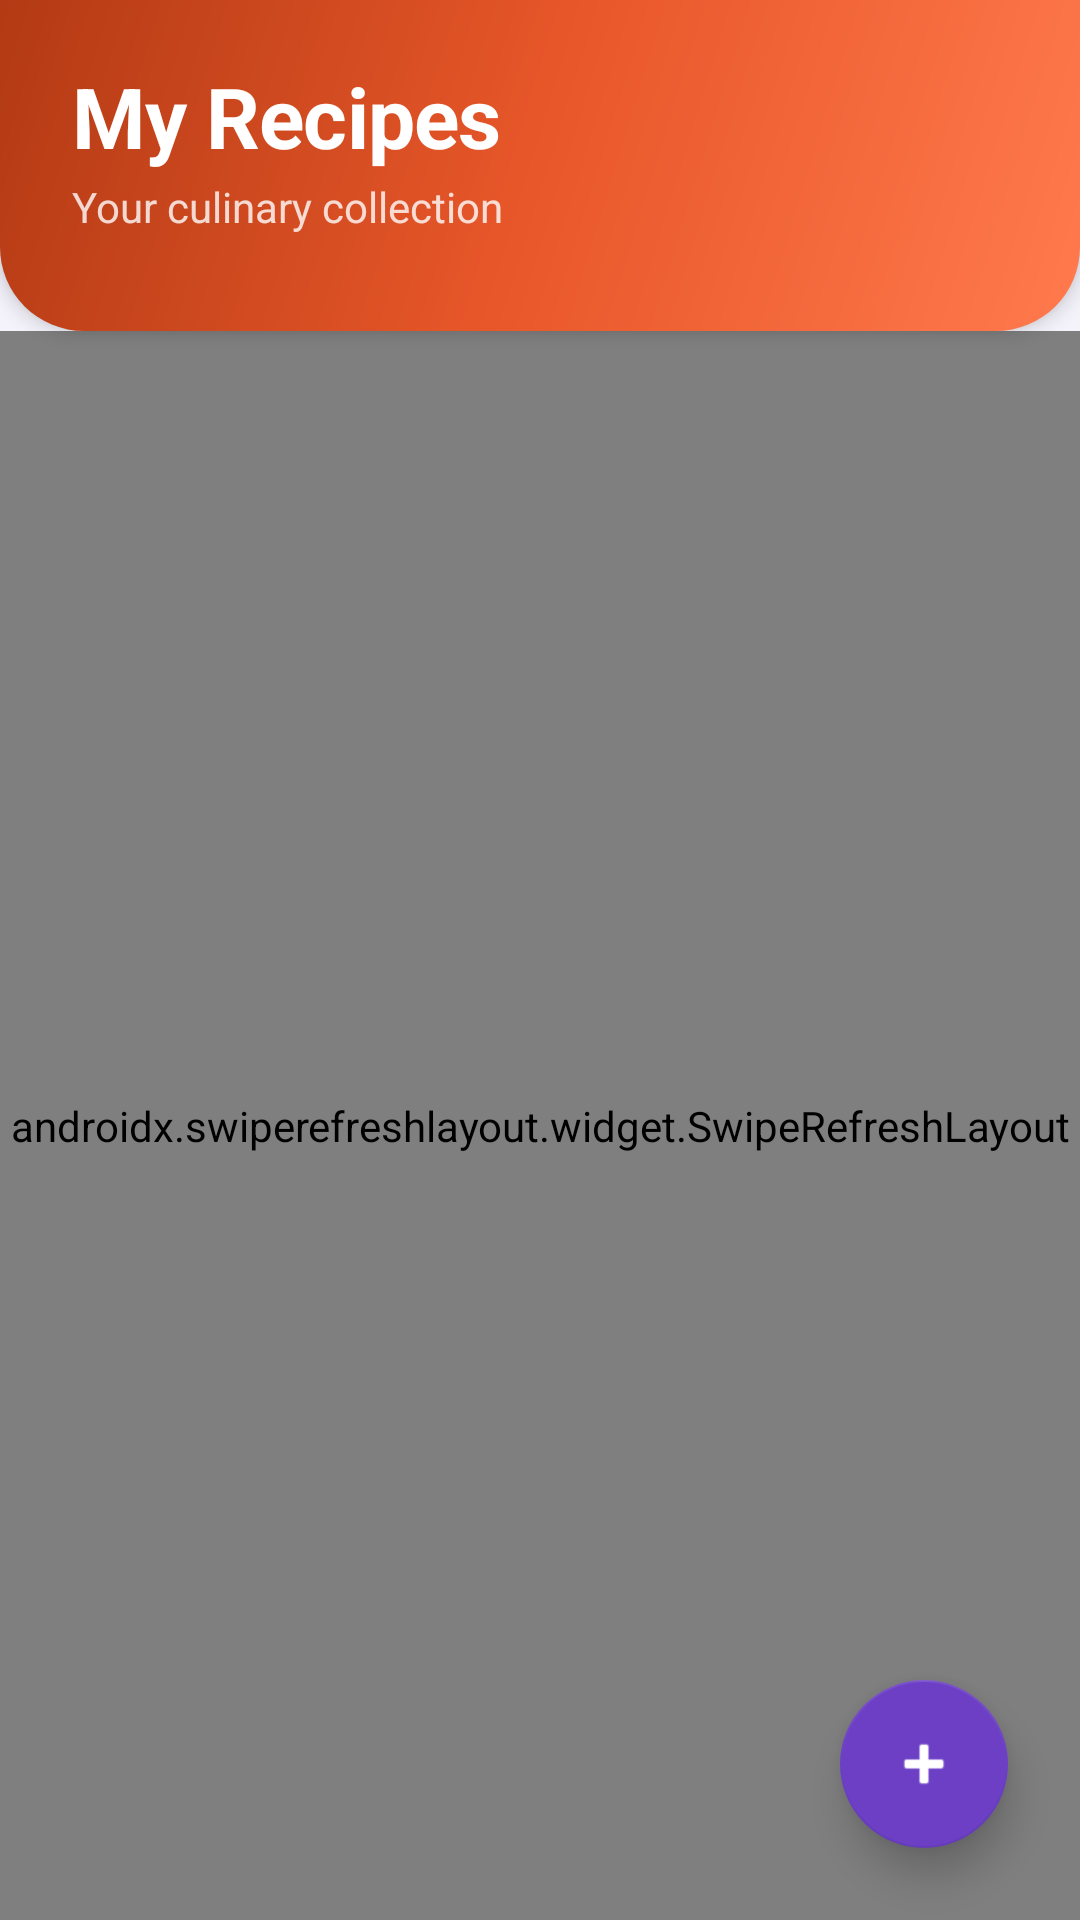

This screen was rendered from an Android layout file. Write that file and the resources it references.
<!-- AndroidManifest.xml: application theme Theme.CookShare -->
<!-- res/layout/fragment_my_recipes.xml -->
<?xml version="1.0" encoding="utf-8"?>
<androidx.constraintlayout.widget.ConstraintLayout
    xmlns:android="http://schemas.android.com/apk/res/android"
    xmlns:app="http://schemas.android.com/apk/res-auto"
    android:layout_width="match_parent"
    android:layout_height="match_parent"
    android:background="@color/background">

    <LinearLayout
        android:id="@+id/header"
        android:layout_width="0dp"
        android:layout_height="wrap_content"
        android:orientation="vertical"
        android:background="@drawable/bg_feed_header"
        android:paddingHorizontal="24dp"
        android:paddingTop="20dp"
        android:paddingBottom="32dp"
        android:elevation="4dp"
        app:layout_constraintTop_toTopOf="parent"
        app:layout_constraintStart_toStartOf="parent"
        app:layout_constraintEnd_toEndOf="parent">

        <TextView
            android:layout_width="wrap_content"
            android:layout_height="wrap_content"
            android:text="My Recipes"
            android:textSize="28sp"
            android:textStyle="bold"
            android:textColor="#FFFFFF"
            android:letterSpacing="-0.01" />

        <TextView
            android:id="@+id/tvRecipeCountSubtitle"
            android:layout_width="wrap_content"
            android:layout_height="wrap_content"
            android:text="Your culinary collection"
            android:textSize="14sp"
            android:textColor="#CCFFFFFF"
            android:layout_marginTop="2dp" />

    </LinearLayout>

    <androidx.swiperefreshlayout.widget.SwipeRefreshLayout
        android:id="@+id/swipeRefreshLayout"
        android:layout_width="0dp"
        android:layout_height="0dp"
        app:layout_constraintTop_toBottomOf="@id/header"
        app:layout_constraintBottom_toBottomOf="parent"
        app:layout_constraintStart_toStartOf="parent"
        app:layout_constraintEnd_toEndOf="parent">

        <FrameLayout
            android:layout_width="match_parent"
            android:layout_height="match_parent">

            <androidx.recyclerview.widget.RecyclerView
                android:id="@+id/recyclerViewMyRecipes"
                android:layout_width="match_parent"
                android:layout_height="match_parent"
                android:clipToPadding="false"
                android:paddingTop="8dp"
                android:paddingBottom="100dp"
                android:scrollbars="vertical"
                android:scrollbarThumbVertical="@drawable/scrollbar_thumb" />

            <ProgressBar
                android:id="@+id/progressBar"
                android:layout_width="wrap_content"
                android:layout_height="wrap_content"
                android:layout_gravity="center"
                android:visibility="gone" />

            <LinearLayout
                android:id="@+id/tvEmptyState"
                android:layout_width="wrap_content"
                android:layout_height="wrap_content"
                android:layout_gravity="center"
                android:orientation="vertical"
                android:gravity="center"
                android:paddingHorizontal="40dp"
                android:visibility="gone">

                <com.airbnb.lottie.LottieAnimationView
                    android:layout_width="200dp"
                    android:layout_height="200dp"
                    app:lottie_rawRes="@raw/cooking"
                    app:lottie_autoPlay="true"
                    app:lottie_loop="true" />

                <TextView
                    android:layout_width="wrap_content"
                    android:layout_height="wrap_content"
                    android:text="No recipes yet"
                    android:textSize="20sp"
                    android:textStyle="bold"
                    android:textColor="@color/text_primary"
                    android:layout_marginTop="12dp" />

                <TextView
                    android:layout_width="wrap_content"
                    android:layout_height="wrap_content"
                    android:text="Tap the + button below to share your first creation"
                    android:textSize="14sp"
                    android:textColor="@color/text_secondary"
                    android:gravity="center"
                    android:layout_marginTop="6dp"
                    android:lineSpacingMultiplier="1.4" />

            </LinearLayout>

        </FrameLayout>

    </androidx.swiperefreshlayout.widget.SwipeRefreshLayout>

    <com.google.android.material.floatingactionbutton.FloatingActionButton
        android:id="@+id/fabAddRecipe"
        android:layout_width="wrap_content"
        android:layout_height="wrap_content"
        android:layout_margin="24dp"
        android:contentDescription="Add recipe"
        android:src="@android:drawable/ic_input_add"
        app:backgroundTint="@color/primary"
        app:tint="#FFFFFF"
        app:elevation="8dp"
        app:layout_constraintBottom_toBottomOf="parent"
        app:layout_constraintEnd_toEndOf="parent" />

</androidx.constraintlayout.widget.ConstraintLayout>
<!-- resources referenced by this layout -->
<resources>
  <color name="background">#F4F2FA</color>
  <color name="primary">#6C3FC5</color>
  <color name="text_primary">#1A1035</color>
  <color name="text_secondary">#6B618A</color>
  <!-- drawable bg_feed_header (drawable) -->
  <?xml version="1.0" encoding="utf-8"?>
  <shape xmlns:android="http://schemas.android.com/apk/res/android"
      android:shape="rectangle">
      <gradient
          android:type="linear"
          android:angle="135"
          android:startColor="#FF7A4E"
          android:centerColor="#E8572A"
          android:endColor="#B33A14" />
      <corners
          android:bottomLeftRadius="28dp"
          android:bottomRightRadius="28dp" />
  </shape>
  <!-- drawable scrollbar_thumb (drawable) -->
  <?xml version="1.0" encoding="utf-8"?>
  <shape xmlns:android="http://schemas.android.com/apk/res/android"
      android:shape="rectangle">
      <solid android:color="#88E8572A" />
      <corners android:radius="4dp" />
  </shape>
  <style name="Theme.CookShare" parent="Theme.MaterialComponents.Light.NoActionBar">
          <item name="colorPrimary">@color/primary</item>
          <item name="colorPrimaryVariant">@color/primary_dark</item>
          <item name="colorSecondary">@color/accent</item>
          <item name="colorOnPrimary">@color/white</item>
          <item name="colorSurface">@color/surface</item>
          <item name="colorOnSurface">@color/text_primary</item>
          <item name="colorError">@color/error</item>
          <item name="colorOnError">@color/white</item>
          <item name="android:statusBarColor">@color/background</item>
          <item name="android:windowLightStatusBar">true</item>
          <item name="android:navigationBarColor">@color/background</item>
          <item name="android:windowBackground">@color/background</item>
          <item name="android:textColorPrimary">@color/text_primary</item>
          <item name="android:textColorSecondary">@color/text_secondary</item>
          <item name="colorBackgroundFloating">@color/surface</item>
          <item name="materialAlertDialogTheme">@style/ThemeOverlay.CookShare.Dialog</item>
      </style>
  <color name="primary_dark">#3D1F8C</color>
  <color name="accent">#E040A0</color>
  <color name="white">#FFFFFF</color>
  <color name="surface">#FFFFFF</color>
  <color name="error">#E53935</color>
  <style name="ThemeOverlay.CookShare.Dialog" parent="ThemeOverlay.MaterialComponents.MaterialAlertDialog">
          <item name="colorSurface">@color/surface</item>
          <item name="colorOnSurface">@color/text_primary</item>
      </style>
</resources>
